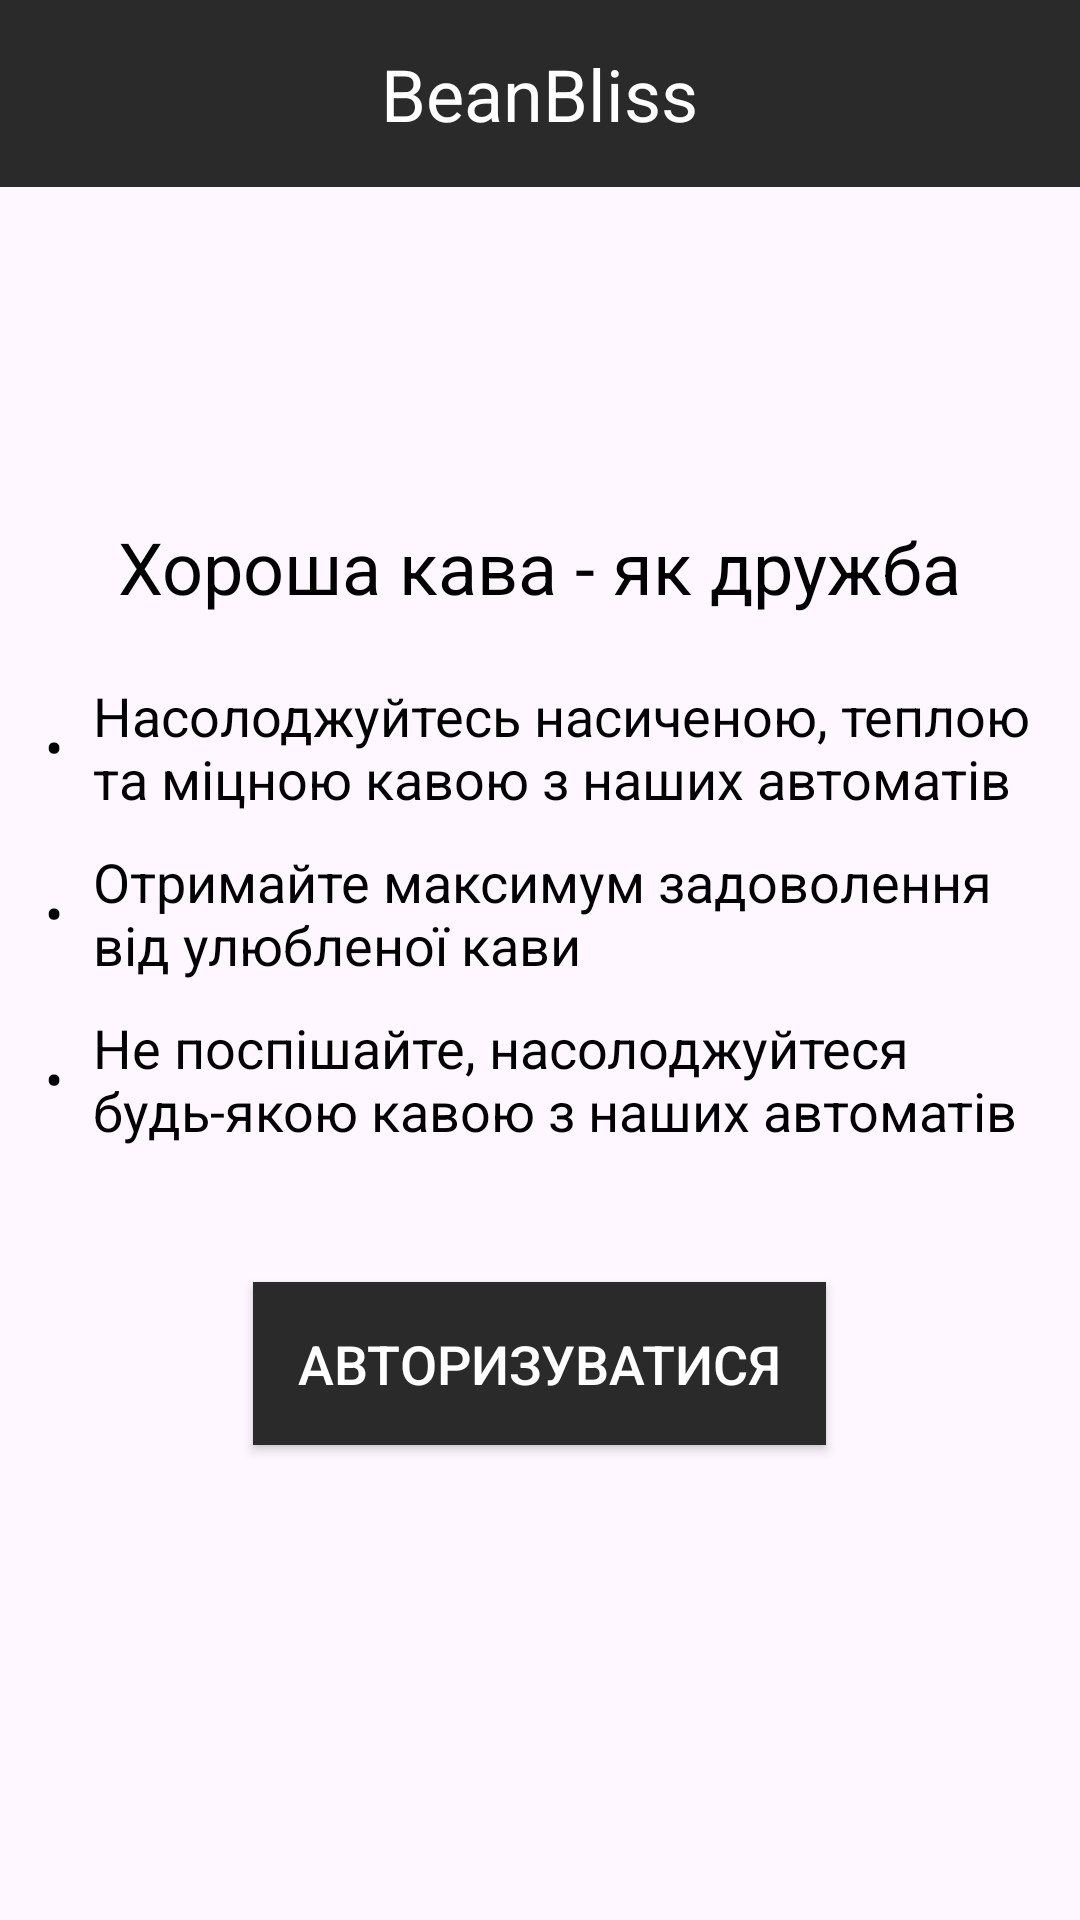

This screen was rendered from an Android layout file. Write that file and the resources it references.
<!-- AndroidManifest.xml: application theme Theme.BeanBlissMobile -->
<!-- res/layout/activity_main.xml -->
<?xml version="1.0" encoding="utf-8"?>
<androidx.constraintlayout.widget.ConstraintLayout xmlns:android="http://schemas.android.com/apk/res/android"
    xmlns:app="http://schemas.android.com/apk/res-auto"
    xmlns:tools="http://schemas.android.com/tools"
    android:id="@+id/main"
    android:layout_width="match_parent"
    android:layout_height="match_parent"
    tools:context=".activity.MainActivity">

    
    <LinearLayout
        android:id="@+id/headerLayout"
        android:layout_width="0dp"
        android:layout_height="wrap_content"
        android:padding="15dp"
        android:background="#2A2A2A"
        android:orientation="vertical"
        android:gravity="center"
        app:layout_constraintTop_toTopOf="parent"
        app:layout_constraintStart_toStartOf="parent"
        app:layout_constraintEnd_toEndOf="parent">

        <TextView
            android:layout_width="wrap_content"
            android:layout_height="wrap_content"
            android:text="BeanBliss"
            android:textSize="24sp"
            android:textColor="#FFFFFF"
            android:gravity="center"/>
    </LinearLayout>

    

    <LinearLayout
        android:id="@+id/mainLayout"
        android:layout_width="0dp"
        android:layout_height="wrap_content"
        android:layout_marginTop="84dp"
        android:gravity="center"
        android:orientation="vertical"
        android:padding="10dp"
        app:layout_constraintEnd_toEndOf="parent"
        app:layout_constraintHorizontal_bias="0.0"
        app:layout_constraintStart_toStartOf="parent"
        app:layout_constraintTop_toBottomOf="@id/headerLayout">

        

        <LinearLayout
            android:layout_width="wrap_content"
            android:layout_height="wrap_content"
            android:gravity="center"
            android:orientation="vertical">

            <TextView
                android:layout_width="309dp"
                android:layout_height="45dp"
                android:layout_margin="10dp"
                android:gravity="center"
                android:text="Хороша кава - як дружба"
                android:textColor="#000000"
                android:textSize="24sp"
                tools:layout_editor_absoluteX="51dp"
                tools:layout_editor_absoluteY="113dp" />

            <LinearLayout
                android:layout_width="wrap_content"
                android:layout_height="wrap_content"
                android:gravity="center"
                android:orientation="horizontal">

                <TextView
                    android:layout_width="wrap_content"
                    android:layout_height="wrap_content"
                    android:layout_margin="5dp"
                    android:text="•"
                    android:textColor="#000000"
                    android:textSize="18sp" />

                <TextView
                    android:layout_width="wrap_content"
                    android:layout_height="wrap_content"
                    android:layout_margin="5dp"
                    android:text="Насолоджуйтесь насиченою, теплою та міцною кавою з наших автоматів"
                    android:textColor="#000000"
                    android:textSize="18sp" />
            </LinearLayout>

            <LinearLayout
                android:layout_width="wrap_content"
                android:layout_height="wrap_content"
                android:gravity="center"
                android:orientation="horizontal">

                <TextView
                    android:layout_width="wrap_content"
                    android:layout_height="wrap_content"
                    android:layout_margin="5dp"
                    android:text="•"
                    android:textColor="#000000"
                    android:textSize="18sp" />

                <TextView
                    android:layout_width="wrap_content"
                    android:layout_height="wrap_content"
                    android:layout_margin="5dp"
                    android:text="Отримайте максимум задоволення від улюбленої кави"
                    android:textColor="#000000"
                    android:textSize="18sp" />
            </LinearLayout>

            <LinearLayout
                android:layout_width="wrap_content"
                android:layout_height="wrap_content"
                android:gravity="center"
                android:orientation="horizontal">

                <TextView
                    android:layout_width="wrap_content"
                    android:layout_height="wrap_content"
                    android:layout_margin="5dp"
                    android:text="•"
                    android:textColor="#000000"
                    android:textSize="18sp" />

                <TextView
                    android:layout_width="wrap_content"
                    android:layout_height="wrap_content"
                    android:layout_margin="5dp"
                    android:text="Не поспішайте, насолоджуйтеся будь-якою кавою з наших автоматів"
                    android:textColor="#000000"
                    android:textSize="18sp" />
            </LinearLayout>

            <Button
                android:id="@+id/buttonLogin"
                android:layout_width="wrap_content"
                android:layout_height="wrap_content"
                android:layout_gravity="center"
                android:layout_margin="40dp"
                android:background="#2A2A2A"
                android:gravity="center"
                android:padding="15dp"
                android:text="Авторизуватися"
                android:textColor="#FFFFFF"
                android:textSize="18sp"
                tools:layout_editor_absoluteX="121dp"
                tools:layout_editor_absoluteY="443dp" />

        </LinearLayout>

    </LinearLayout>

</androidx.constraintlayout.widget.ConstraintLayout>
<!-- resources referenced by this layout -->
<resources>
  <style name="Theme.BeanBlissMobile" parent="Base.Theme.BeanBlissMobile" />
  <style name="Base.Theme.BeanBlissMobile" parent="Theme.Material3.DayNight.NoActionBar">
          
          
      </style>
</resources>
